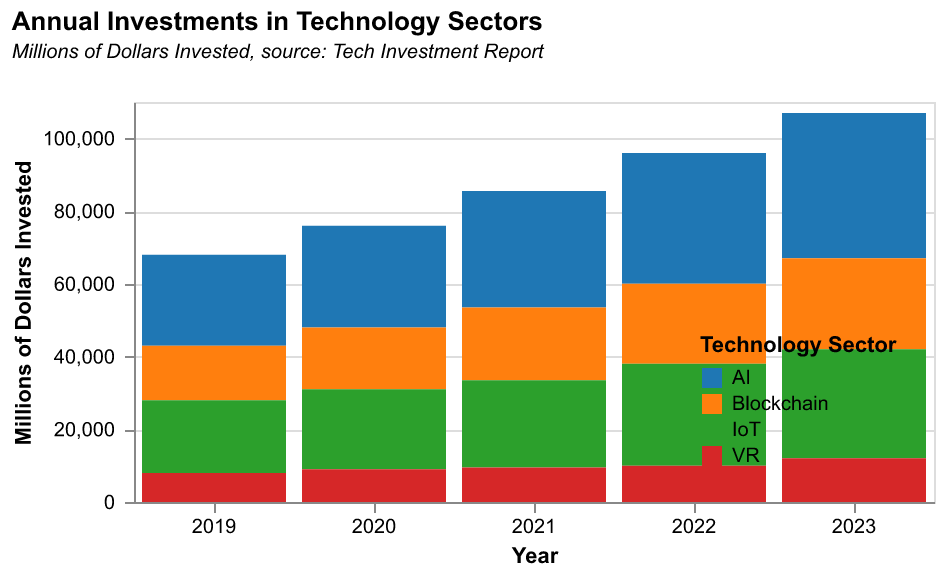

Values plotted in this chart, from the file beside it:
Year, AI, Blockchain, IoT, VR
2019, 25000, 15000, 20000, 8000
2020, 28000, 17000, 22000, 9000
2021, 32000, 20000, 24000, 9500
2022, 36000, 22000, 28000, 10000
2023, 40000, 25000, 30000, 12000
